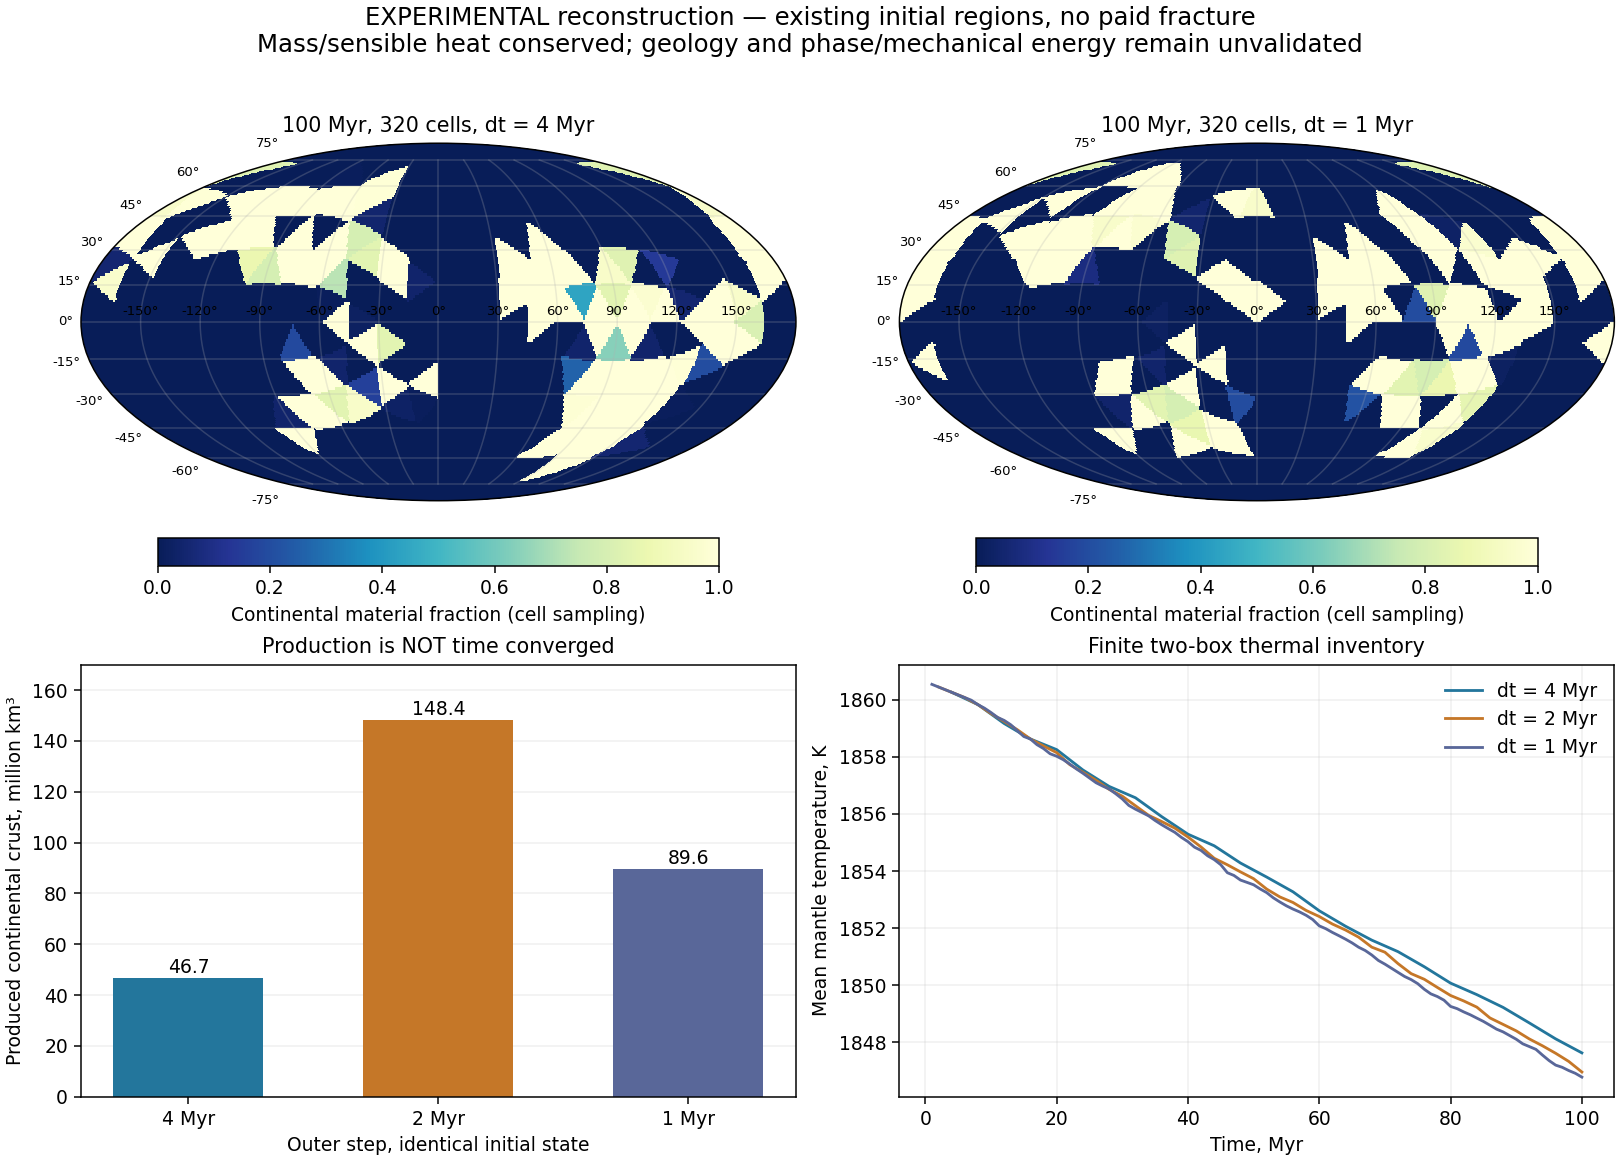

The table this chart was drawn from, first rows:
case, cells, dt_myr, continental_generated_million_km3, juvenile_area_million_km2, arc_thickening_million_km3, basalt_created_million_km3, basalt_returned_million_km3, continental_area_fraction, max_crust_thickness_km, temperature_mantle_k, temperature_crust_k, loop_s, process_s, max_rss_mib, model_myr_per_loop_s, max_thermal_residual_j, max_origin_residual_kg, continental_volume_error_km3, unfilled_footprint_fraction, transport_commits, source_commit
corrected_g2_dt4, 320, 4.0, 46.75, 0.0, 46.75, 2214, 2075, 0.2759, 34.98, 1848, 416.3, 2.799, 12.64, 201.1, 35.73, 0.0, 0.0, 1.430511474609375e-06, 0.007542, 108, 1fc1d71409f715612de70f750f3b484a15bdcb7f
corrected_g2_dt2, 320, 2.0, 148.4, 4.148, 40.53, 2547, 2436, 0.2877, 34.92, 1847, 428.7, 5.755, 15.25, 216.2, 17.37, 0.0, 0.0, 9.5367431640625e-07, 0.007912, 186, 1fc1d71409f715612de70f750f3b484a15bdcb7f
corrected_g2_dt1, 320, 1.0, 89.65, 2.074, 36.15, 2616, 2536, 0.2817, 34.95, 1847, 402.5, 11.64, 21.22, 218.6, 8.593, 0.0, 0.0, 1.430511474609375e-06, 0.006299, 319, 1fc1d71409f715612de70f750f3b484a15bdcb7f
corrected_g1_dt2, 80, 2.0, 72.13, 0.0, 72.13, 2119, 2048, 0.281, 33.67, 1848, 399, 3.395, 13.16, 196.2, 29.46, 0.0, 5.960464477539063e-08, 9.5367431640625e-07, 0.004833, 81, 1fc1d71409f715612de70f750f3b484a15bdcb7f
corrected_g3_dt2, 1280, 2.0, 39.83, 0.3092, 31.79, 2467, 2254, 0.2833, 36.47, 1848, 404.8, 10.28, 19.87, 216.8, 9.729, 0.0, 0.0, 9.5367431640625e-07, 0.00616, 228, 1fc1d71409f715612de70f750f3b484a15bdcb7f
